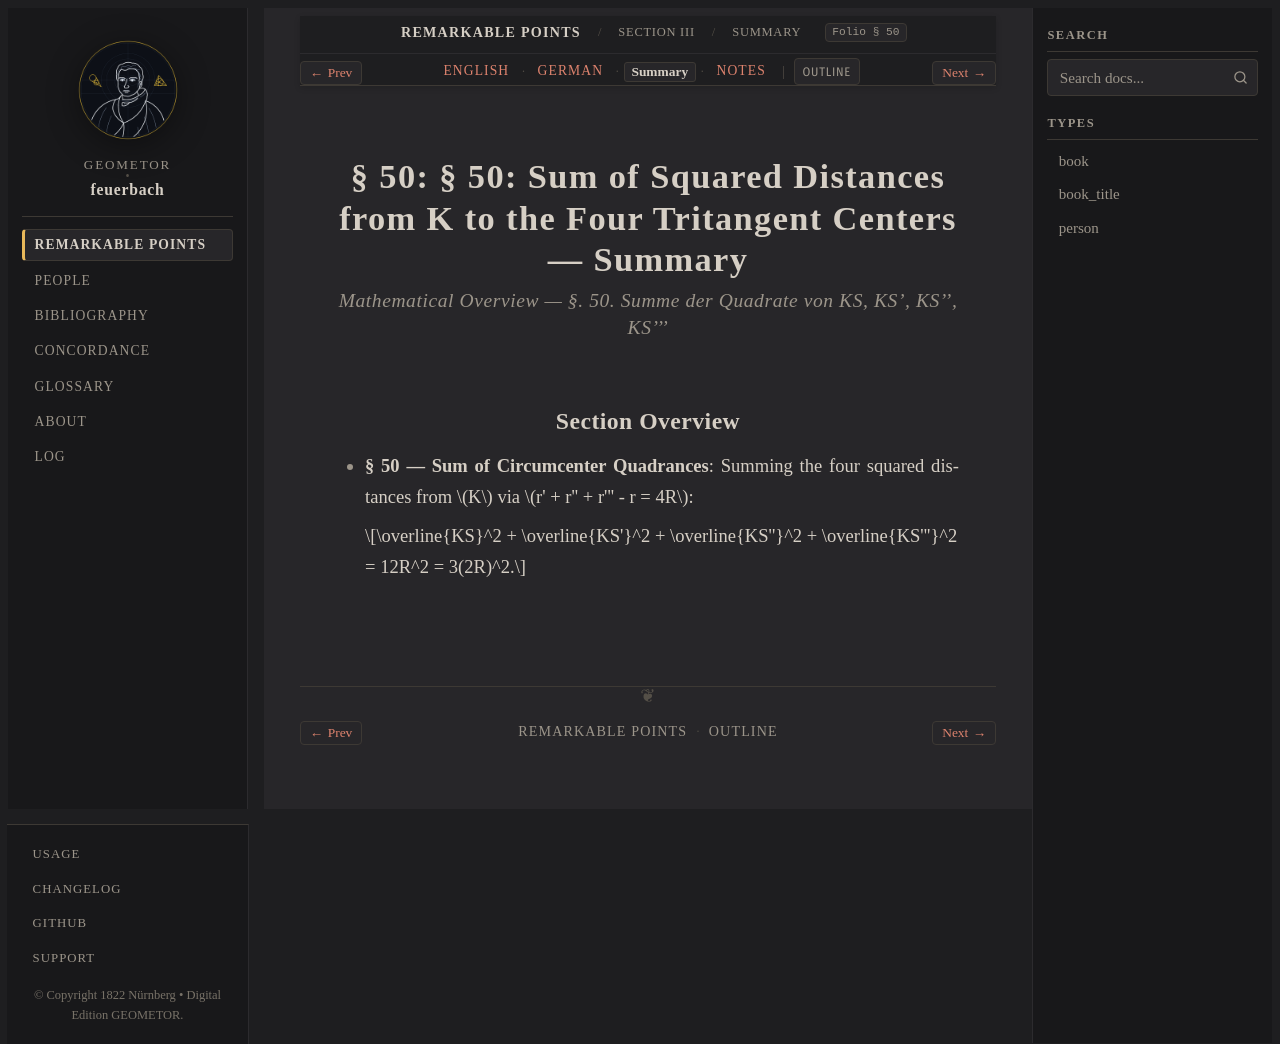

repository: geometor/feuerbach · page: feuerbach_1822/abschnitt_3/sec_50/summary.html · generator: sphinx

:layout: book
:canonical_id: § 50 (Summary)
:breadcrumb_title: Summary
:order: 2
:tracks: English: index | German: de | Summary: summary | Notes: notes

.. _fb-summary-s50:

§ 50: § 50: Sum of Squared Distances from K to the Four Tritangent Centers — Summary
====================================================================================

.. rubric:: Mathematical Overview — *§. 50. Summe der Quadrate von KS, KS', KS'', KS'''*

Section Overview
----------------

* **§ 50 — Sum of Circumcenter Quadrances**:
  Summing the four squared distances from :math:`K` via :math:`r' + r'' + r''' - r = 4R`:

  .. math::

     \overline{KS}^2 + \overline{KS'}^2 + \overline{KS''}^2 + \overline{KS'''}^2 = 12R^2 = 3(2R)^2.
